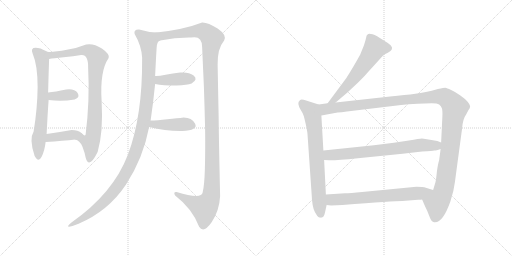
t = 0.00 s
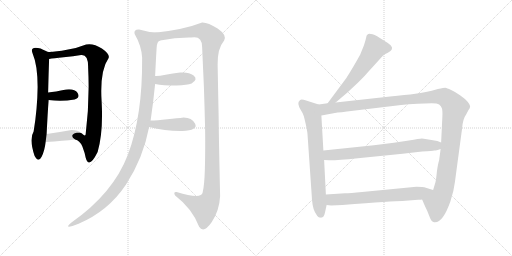
t = 2.20 s
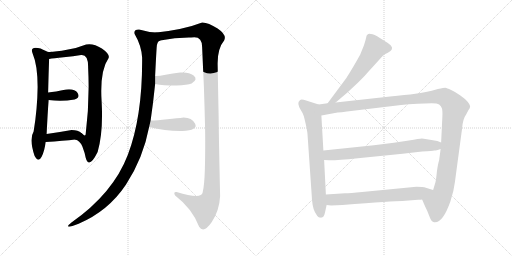
t = 4.41 s
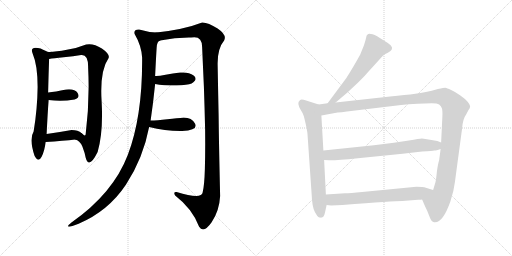
t = 6.61 s
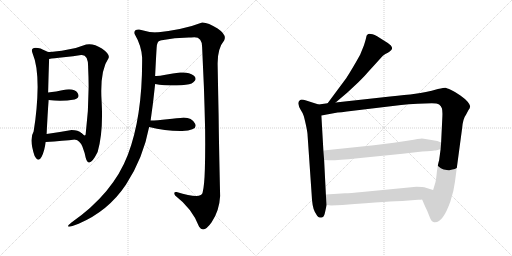
t = 8.81 s
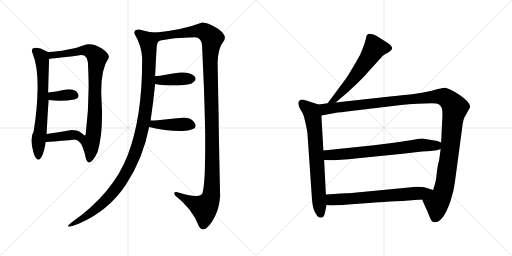
t = 11.02 s

The animated SVG that drew these frames (rendered in a browser with its animation timeline set to each time). Animation: 13 CSS @keyframes rules; one cycle of 11.02 s.

<svg version="1.1" viewBox="0 0 2048 1024" xmlns="http://www.w3.org/2000/svg">
  <g stroke="lightgray" stroke-dasharray="1,1" stroke-width="1" transform="scale(4, 4)">
    <line x1="0" y1="0" x2="256" y2="256"></line>
    <line x1="256" y1="0" x2="0" y2="256"></line>
    <line x1="128" y1="0" x2="128" y2="256"></line>
    <line x1="0" y1="128" x2="256" y2="128"></line>
    <line x1="256" y1="0" x2="512" y2="256"></line>
    <line x1="512" y1="0" x2="256" y2="256"></line>
    <line x1="384" y1="0" x2="384" y2="256"></line>
    <line x1="256" y1="128" x2="512" y2="128"></line>
  </g>
<g transform="scale(1, -1) translate(0, -850)">
   <style type="text/css">
    @keyframes keyframes0 {
      from {
       stroke: black;
       stroke-dashoffset: 690;
       stroke-width: 128;
       }
       69% {
       animation-timing-function: step-end;
       stroke: black;
       stroke-dashoffset: 0;
       stroke-width: 128;
       }
       to {
       stroke: black;
       stroke-width: 1024;
       }
       }
       #make-me-a-hanzi-animation-0 {
         animation: keyframes0 0.811523s both;
         animation-delay: 0.000000s;
         animation-timing-function: linear;
       }
    @keyframes keyframes1 {
      from {
       stroke: black;
       stroke-dashoffset: 864;
       stroke-width: 128;
       }
       74% {
       animation-timing-function: step-end;
       stroke: black;
       stroke-dashoffset: 0;
       stroke-width: 128;
       }
       to {
       stroke: black;
       stroke-width: 1024;
       }
       }
       #make-me-a-hanzi-animation-1 {
         animation: keyframes1 0.953125s both;
         animation-delay: 0.811523s;
         animation-timing-function: linear;
       }
    @keyframes keyframes2 {
      from {
       stroke: black;
       stroke-dashoffset: 358;
       stroke-width: 128;
       }
       54% {
       animation-timing-function: step-end;
       stroke: black;
       stroke-dashoffset: 0;
       stroke-width: 128;
       }
       to {
       stroke: black;
       stroke-width: 1024;
       }
       }
       #make-me-a-hanzi-animation-2 {
         animation: keyframes2 0.541341s both;
         animation-delay: 1.764648s;
         animation-timing-function: linear;
       }
    @keyframes keyframes3 {
      from {
       stroke: black;
       stroke-dashoffset: 390;
       stroke-width: 128;
       }
       56% {
       animation-timing-function: step-end;
       stroke: black;
       stroke-dashoffset: 0;
       stroke-width: 128;
       }
       to {
       stroke: black;
       stroke-width: 1024;
       }
       }
       #make-me-a-hanzi-animation-3 {
         animation: keyframes3 0.567383s both;
         animation-delay: 2.305989s;
         animation-timing-function: linear;
       }
    @keyframes keyframes4 {
      from {
       stroke: black;
       stroke-dashoffset: 1143;
       stroke-width: 128;
       }
       79% {
       animation-timing-function: step-end;
       stroke: black;
       stroke-dashoffset: 0;
       stroke-width: 128;
       }
       to {
       stroke: black;
       stroke-width: 1024;
       }
       }
       #make-me-a-hanzi-animation-4 {
         animation: keyframes4 1.180176s both;
         animation-delay: 2.873372s;
         animation-timing-function: linear;
       }
    @keyframes keyframes5 {
      from {
       stroke: black;
       stroke-dashoffset: 1286;
       stroke-width: 128;
       }
       81% {
       animation-timing-function: step-end;
       stroke: black;
       stroke-dashoffset: 0;
       stroke-width: 128;
       }
       to {
       stroke: black;
       stroke-width: 1024;
       }
       }
       #make-me-a-hanzi-animation-5 {
         animation: keyframes5 1.296549s both;
         animation-delay: 4.053548s;
         animation-timing-function: linear;
       }
    @keyframes keyframes6 {
      from {
       stroke: black;
       stroke-dashoffset: 403;
       stroke-width: 128;
       }
       57% {
       animation-timing-function: step-end;
       stroke: black;
       stroke-dashoffset: 0;
       stroke-width: 128;
       }
       to {
       stroke: black;
       stroke-width: 1024;
       }
       }
       #make-me-a-hanzi-animation-6 {
         animation: keyframes6 0.577962s both;
         animation-delay: 5.350097s;
         animation-timing-function: linear;
       }
    @keyframes keyframes7 {
      from {
       stroke: black;
       stroke-dashoffset: 423;
       stroke-width: 128;
       }
       58% {
       animation-timing-function: step-end;
       stroke: black;
       stroke-dashoffset: 0;
       stroke-width: 128;
       }
       to {
       stroke: black;
       stroke-width: 1024;
       }
       }
       #make-me-a-hanzi-animation-7 {
         animation: keyframes7 0.594238s both;
         animation-delay: 5.928059s;
         animation-timing-function: linear;
       }
    @keyframes keyframes8 {
      from {
       stroke: black;
       stroke-dashoffset: 594;
       stroke-width: 128;
       }
       66% {
       animation-timing-function: step-end;
       stroke: black;
       stroke-dashoffset: 0;
       stroke-width: 128;
       }
       to {
       stroke: black;
       stroke-width: 1024;
       }
       }
       #make-me-a-hanzi-animation-8 {
         animation: keyframes8 0.733398s both;
         animation-delay: 6.522297s;
         animation-timing-function: linear;
       }
    @keyframes keyframes9 {
      from {
       stroke: black;
       stroke-dashoffset: 722;
       stroke-width: 128;
       }
       70% {
       animation-timing-function: step-end;
       stroke: black;
       stroke-dashoffset: 0;
       stroke-width: 128;
       }
       to {
       stroke: black;
       stroke-width: 1024;
       }
       }
       #make-me-a-hanzi-animation-9 {
         animation: keyframes9 0.837565s both;
         animation-delay: 7.255695s;
         animation-timing-function: linear;
       }
    @keyframes keyframes10 {
      from {
       stroke: black;
       stroke-dashoffset: 1272;
       stroke-width: 128;
       }
       81% {
       animation-timing-function: step-end;
       stroke: black;
       stroke-dashoffset: 0;
       stroke-width: 128;
       }
       to {
       stroke: black;
       stroke-width: 1024;
       }
       }
       #make-me-a-hanzi-animation-10 {
         animation: keyframes10 1.285156s both;
         animation-delay: 8.093260s;
         animation-timing-function: linear;
       }
    @keyframes keyframes11 {
      from {
       stroke: black;
       stroke-dashoffset: 721;
       stroke-width: 128;
       }
       70% {
       animation-timing-function: step-end;
       stroke: black;
       stroke-dashoffset: 0;
       stroke-width: 128;
       }
       to {
       stroke: black;
       stroke-width: 1024;
       }
       }
       #make-me-a-hanzi-animation-11 {
         animation: keyframes11 0.836751s both;
         animation-delay: 9.378416s;
         animation-timing-function: linear;
       }
    @keyframes keyframes12 {
      from {
       stroke: black;
       stroke-dashoffset: 677;
       stroke-width: 128;
       }
       69% {
       animation-timing-function: step-end;
       stroke: black;
       stroke-dashoffset: 0;
       stroke-width: 128;
       }
       to {
       stroke: black;
       stroke-width: 1024;
       }
       }
       #make-me-a-hanzi-animation-12 {
         animation: keyframes12 0.800944s both;
         animation-delay: 10.215167s;
         animation-timing-function: linear;
       }
</style>
<path d="M 130.5 636.0 Q 150.5 589.0 150.5 502.0 Q 149.5 414.0 134.5 324.0 Q 115.5 294.0 138.5 226.0 Q 153.5 198.0 166.5 223.0 Q 178.5 247.0 182.5 282.0 L 186.5 314.0 Q 190.5 397.0 194.5 450.0 L 192.5 480.0 Q 194.5 560.0 196.5 614.0 C 197.5 642.0 197.5 642.0 196.5 642.0 Q 194.5 640.0 181.5 647.0 Q 168.5 653.0 162.5 656.0 Q 117.5 667.0 130.5 636.0 Z" fill="lightgray"></path> 
<path d="M 300.5 292.0 Q 318.5 289.0 329.5 264.0 Q 339.5 238.0 342.5 220.0 Q 355.5 171.0 390.5 242.0 Q 413.5 321.0 406.5 444.0 Q 398.5 566.0 434.5 618.0 Q 440.5 633.0 407.5 656.0 Q 373.5 678.0 344.5 672.0 Q 310.5 658.0 267.5 651.0 Q 224.5 643.0 196.5 642.0 C 166.5 640.0 166.5 610.0 196.5 614.0 Q 213.5 617.0 254.5 621.0 Q 294.5 625.0 324.5 630.0 Q 353.5 633.0 352.5 580.0 Q 359.5 446.0 342.5 312.0 Q 339.5 303.0 326.5 317.0 C 297.5 325.0 274.5 307.0 300.5 292.0 Z" fill="lightgray"></path> 
<path d="M 194.5 450.0 Q 246.5 443.0 298.5 452.0 Q 321.5 460.0 310.5 478.0 Q 298.5 496.0 264.5 492.0 Q 220.5 483.0 192.5 480.0 C 162.5 477.0 164.5 454.0 194.5 450.0 Z" fill="lightgray"></path> 
<path d="M 182.5 282.0 Q 254.5 287.0 300.5 292.0 C 330.5 295.0 348.5 297.0 326.5 317.0 Q 312.5 330.0 286.5 330.0 Q 230.5 320.0 186.5 314.0 C 156.5 310.0 152.5 280.0 182.5 282.0 Z" fill="lightgray"></path> 
<path d="M 626.5 720.0 Q 592.5 721.0 556.5 732.0 Q 533.5 733.0 538.5 714.0 Q 565.5 668.0 568.5 620.0 Q 570.5 386.0 511.5 231.0 Q 452.5 76.0 284.5 -41.0 Q 249.5 -70.0 314.5 -45.0 Q 433.5 6.0 503.5 111.0 Q 572.5 216.0 596.5 342.0 L 602.5 368.0 Q 612.5 436.0 620.5 514.0 L 620.5 546.0 Q 624.5 629.0 626.5 658.0 Q 627.5 686.0 640.5 688.0 C 655.5 714.0 656.5 717.0 626.5 720.0 Z" fill="lightgray"></path> 
<path d="M 870.5 592.0 Q 869.5 656.0 896.5 688.0 Q 908.5 710.0 870.5 736.0 Q 831.5 761.0 808.5 760.0 Q 736.5 732.0 626.5 720.0 C 596.5 716.0 610.5 683.0 640.5 688.0 Q 703.5 701.0 764.5 700.0 Q 808.5 709.0 808.5 662.0 Q 811.5 593.0 815.5 506.0 Q 818.5 418.0 820.5 330.0 Q 821.5 242.0 819.5 175.0 Q 817.5 107.0 810.5 80.0 Q 806.5 52.0 706.5 82.0 Q 691.5 84.0 700.5 68.0 Q 769.5 15.0 796.5 -57.0 Q 814.5 -85.0 846.5 -39.0 Q 877.5 7.0 880.5 66.0 Q 875.5 288.0 874.5 386.0 Q 872.5 483.0 870.5 592.0 Z" fill="lightgray"></path> 
<path d="M 620.5 514.0 Q 652.5 508.0 706.5 508.0 Q 749.5 510.0 766.5 516.0 Q 793.5 533.0 774.5 548.0 Q 755.5 563.0 720.5 560.0 Q 691.5 556.0 662.5 551.0 Q 633.5 545.0 620.5 546.0 C 590.5 547.0 590.5 519.0 620.5 514.0 Z" fill="lightgray"></path> 
<path d="M 596.5 342.0 Q 663.5 325.0 728.5 326.0 Q 793.5 329.0 780.5 355.0 Q 767.5 380.0 734.5 380.0 Q 710.5 377.0 669.5 373.0 Q 627.5 368.0 602.5 368.0 C 572.5 368.0 567.5 349.0 596.5 342.0 Z" fill="lightgray"></path> 
<path d="M 1342.5 440.5 L 1388.5 479.5 L 1432.5 520.5 Q 1465.5 553.5 1470.5 560.5 L 1530.5 626.5 Q 1541.5 635.5 1551.5 639.5 Q 1577.5 652.5 1563.5 668.5 Q 1556.5 676.5 1538.5 686.5 L 1508.5 705.5 Q 1477.5 719.5 1470.5 712.5 Q 1466.5 711.5 1465.5 704.5 Q 1464.5 696.5 1455.5 668.5 L 1440.5 631.5 Q 1410.5 577.5 1385.5 538.5 L 1310.5 437.5 C 1292.5 413.5 1319.5 421.5 1342.5 440.5 Z" fill="lightgray"></path> 
<path d="M 1299.5 -1.5 L 1306.5 30.5 L 1303.5 72.5 L 1296.5 210.5 L 1293.5 248.5 L 1285.5 388.5 C 1283.5 418.5 1283.5 429.5 1274.5 432.5 L 1224.5 448.5 Q 1206.5 453.5 1200.5 450.5 Q 1191.5 443.5 1193.5 434.5 Q 1194.5 425.5 1202.5 411.5 Q 1211.5 397.5 1213.5 390.5 Q 1216.5 383.5 1223.5 351.5 Q 1230.5 319.5 1230.5 306.5 L 1246.5 74.5 Q 1248.5 21.5 1259.5 2.5 Q 1270.5 -16.5 1273.5 -17.5 Q 1277.5 -19.5 1282.5 -19.5 Q 1283.5 -21.5 1285.5 -19.5 Q 1295.5 -19.5 1299.5 -1.5 Z" fill="lightgray"></path> 
<path d="M 1688.5 52.5 L 1700.5 24.5 Q 1709.5 7.5 1717.5 -14.5 Q 1725.5 -37.5 1736.5 -38.5 Q 1770.5 -43.5 1801.5 44.5 Q 1815.5 86.5 1819.5 121.5 L 1848.5 337.5 Q 1851.5 375.5 1864.5 392.5 L 1873.5 409.5 Q 1880.5 418.5 1880.5 425.5 Q 1880.5 431.5 1870.5 443.5 Q 1861.5 454.5 1841.5 468.5 Q 1822.5 482.5 1804.5 490.5 Q 1786.5 498.5 1781.5 499.5 Q 1776.5 499.5 1751.5 494.5 Q 1700.5 479.5 1661.5 475.5 Q 1622.5 470.5 1560.5 464.5 L 1342.5 440.5 L 1310.5 437.5 L 1274.5 432.5 C 1244.5 428.5 1255.5 383.5 1285.5 388.5 L 1350.5 400.5 Q 1364.5 401.5 1387.5 404.5 L 1604.5 430.5 Q 1632.5 434.5 1670.5 435.5 L 1727.5 437.5 Q 1748.5 437.5 1756.5 432.5 Q 1764.5 426.5 1767.5 417.5 Q 1770.5 408.5 1769.5 384.5 L 1764.5 280.5 L 1762.5 254.5 L 1756.5 209.5 Q 1751.5 194.5 1747.5 163.5 Q 1744.5 131.5 1741.5 120.5 L 1732.5 90.5 C 1723.5 61.5 1676.5 80.5 1688.5 52.5 Z" fill="lightgray"></path> 
<path d="M 1495.5 269.5 L 1293.5 248.5 C 1263.5 245.5 1266.5 211.5 1296.5 210.5 L 1316.5 209.5 Q 1342.5 208.5 1431.5 217.5 L 1610.5 235.5 L 1688.5 244.5 Q 1732.5 246.5 1736.5 248.5 Q 1741.5 247.5 1762.5 254.5 C 1791.5 263.5 1792.5 269.5 1764.5 280.5 L 1749.5 286.5 Q 1696.5 296.5 1687.5 296.5 Q 1678.5 296.5 1635.5 288.5 L 1575.5 279.5 L 1495.5 269.5 Z" fill="lightgray"></path> 
<path d="M 1306.5 30.5 L 1324.5 28.5 L 1369.5 30.5 Q 1576.5 46.5 1609.5 46.5 L 1672.5 51.5 Q 1683.5 51.5 1688.5 52.5 C 1718.5 54.5 1761.5 81.5 1732.5 90.5 L 1703.5 99.5 Q 1692.5 103.5 1665.5 103.5 L 1448.5 82.5 Q 1400.5 77.5 1380.5 77.5 L 1303.5 72.5 C 1273.5 70.5 1276.5 33.5 1306.5 30.5 Z" fill="lightgray"></path> 
      <clipPath id="make-me-a-hanzi-clip-0">
      <path d="M 130.5 636.0 Q 150.5 589.0 150.5 502.0 Q 149.5 414.0 134.5 324.0 Q 115.5 294.0 138.5 226.0 Q 153.5 198.0 166.5 223.0 Q 178.5 247.0 182.5 282.0 L 186.5 314.0 Q 190.5 397.0 194.5 450.0 L 192.5 480.0 Q 194.5 560.0 196.5 614.0 C 197.5 642.0 197.5 642.0 196.5 642.0 Q 194.5 640.0 181.5 647.0 Q 168.5 653.0 162.5 656.0 Q 117.5 667.0 130.5 636.0 Z" fill="lightgray"></path>
      </clipPath>
      <path clip-path="url(#make-me-a-hanzi-clip-0)" d="M 139.5 645.0 L 167.5 620.0 L 172.5 539.0 L 172.5 456.0 L 152.5 225.0 " fill="none" id="make-me-a-hanzi-animation-0" stroke-dasharray="562 1124" stroke-linecap="round"></path>

      <clipPath id="make-me-a-hanzi-clip-1">
      <path d="M 300.5 292.0 Q 318.5 289.0 329.5 264.0 Q 339.5 238.0 342.5 220.0 Q 355.5 171.0 390.5 242.0 Q 413.5 321.0 406.5 444.0 Q 398.5 566.0 434.5 618.0 Q 440.5 633.0 407.5 656.0 Q 373.5 678.0 344.5 672.0 Q 310.5 658.0 267.5 651.0 Q 224.5 643.0 196.5 642.0 C 166.5 640.0 166.5 610.0 196.5 614.0 Q 213.5 617.0 254.5 621.0 Q 294.5 625.0 324.5 630.0 Q 353.5 633.0 352.5 580.0 Q 359.5 446.0 342.5 312.0 Q 339.5 303.0 326.5 317.0 C 297.5 325.0 274.5 307.0 300.5 292.0 Z" fill="lightgray"></path>
      </clipPath>
      <path clip-path="url(#make-me-a-hanzi-clip-1)" d="M 200.5 621.0 L 215.5 631.0 L 345.5 649.0 L 366.5 642.0 L 388.5 619.0 L 380.5 541.0 L 375.5 332.0 L 362.5 280.0 L 364.5 238.0 L 358.5 217.0 " fill="none" id="make-me-a-hanzi-animation-1" stroke-dasharray="736 1472" stroke-linecap="round"></path>

      <clipPath id="make-me-a-hanzi-clip-2">
      <path d="M 194.5 450.0 Q 246.5 443.0 298.5 452.0 Q 321.5 460.0 310.5 478.0 Q 298.5 496.0 264.5 492.0 Q 220.5 483.0 192.5 480.0 C 162.5 477.0 164.5 454.0 194.5 450.0 Z" fill="lightgray"></path>
      </clipPath>
      <path clip-path="url(#make-me-a-hanzi-clip-2)" d="M 199.5 473.0 L 210.5 465.0 L 298.5 468.0 " fill="none" id="make-me-a-hanzi-animation-2" stroke-dasharray="230 460" stroke-linecap="round"></path>

      <clipPath id="make-me-a-hanzi-clip-3">
      <path d="M 182.5 282.0 Q 254.5 287.0 300.5 292.0 C 330.5 295.0 348.5 297.0 326.5 317.0 Q 312.5 330.0 286.5 330.0 Q 230.5 320.0 186.5 314.0 C 156.5 310.0 152.5 280.0 182.5 282.0 Z" fill="lightgray"></path>
      </clipPath>
      <path clip-path="url(#make-me-a-hanzi-clip-3)" d="M 191.5 286.0 L 201.5 300.0 L 317.5 316.0 " fill="none" id="make-me-a-hanzi-animation-3" stroke-dasharray="262 524" stroke-linecap="round"></path>

      <clipPath id="make-me-a-hanzi-clip-4">
      <path d="M 626.5 720.0 Q 592.5 721.0 556.5 732.0 Q 533.5 733.0 538.5 714.0 Q 565.5 668.0 568.5 620.0 Q 570.5 386.0 511.5 231.0 Q 452.5 76.0 284.5 -41.0 Q 249.5 -70.0 314.5 -45.0 Q 433.5 6.0 503.5 111.0 Q 572.5 216.0 596.5 342.0 L 602.5 368.0 Q 612.5 436.0 620.5 514.0 L 620.5 546.0 Q 624.5 629.0 626.5 658.0 Q 627.5 686.0 640.5 688.0 C 655.5 714.0 656.5 717.0 626.5 720.0 Z" fill="lightgray"></path>
      </clipPath>
      <path clip-path="url(#make-me-a-hanzi-clip-4)" d="M 551.5 719.0 L 592.5 685.0 L 596.5 610.0 L 592.5 494.0 L 580.5 392.0 L 546.5 252.0 L 517.5 182.0 L 462.5 94.0 L 391.5 20.0 L 299.5 -46.0 " fill="none" id="make-me-a-hanzi-animation-4" stroke-dasharray="1015 2030" stroke-linecap="round"></path>

      <clipPath id="make-me-a-hanzi-clip-5">
      <path d="M 870.5 592.0 Q 869.5 656.0 896.5 688.0 Q 908.5 710.0 870.5 736.0 Q 831.5 761.0 808.5 760.0 Q 736.5 732.0 626.5 720.0 C 596.5 716.0 610.5 683.0 640.5 688.0 Q 703.5 701.0 764.5 700.0 Q 808.5 709.0 808.5 662.0 Q 811.5 593.0 815.5 506.0 Q 818.5 418.0 820.5 330.0 Q 821.5 242.0 819.5 175.0 Q 817.5 107.0 810.5 80.0 Q 806.5 52.0 706.5 82.0 Q 691.5 84.0 700.5 68.0 Q 769.5 15.0 796.5 -57.0 Q 814.5 -85.0 846.5 -39.0 Q 877.5 7.0 880.5 66.0 Q 875.5 288.0 874.5 386.0 Q 872.5 483.0 870.5 592.0 Z" fill="lightgray"></path>
      </clipPath>
      <path clip-path="url(#make-me-a-hanzi-clip-5)" d="M 635.5 718.0 L 644.5 709.0 L 661.5 707.0 L 783.5 726.0 L 815.5 725.0 L 848.5 693.0 L 840.5 628.0 L 849.5 248.0 L 843.5 61.0 L 824.5 25.0 L 815.5 19.0 L 713.5 71.0 " fill="none" id="make-me-a-hanzi-animation-5" stroke-dasharray="1158 2316" stroke-linecap="round"></path>

      <clipPath id="make-me-a-hanzi-clip-6">
      <path d="M 620.5 514.0 Q 652.5 508.0 706.5 508.0 Q 749.5 510.0 766.5 516.0 Q 793.5 533.0 774.5 548.0 Q 755.5 563.0 720.5 560.0 Q 691.5 556.0 662.5 551.0 Q 633.5 545.0 620.5 546.0 C 590.5 547.0 590.5 519.0 620.5 514.0 Z" fill="lightgray"></path>
      </clipPath>
      <path clip-path="url(#make-me-a-hanzi-clip-6)" d="M 625.5 541.0 L 640.5 529.0 L 768.5 536.0 " fill="none" id="make-me-a-hanzi-animation-6" stroke-dasharray="275 550" stroke-linecap="round"></path>

      <clipPath id="make-me-a-hanzi-clip-7">
      <path d="M 596.5 342.0 Q 663.5 325.0 728.5 326.0 Q 793.5 329.0 780.5 355.0 Q 767.5 380.0 734.5 380.0 Q 710.5 377.0 669.5 373.0 Q 627.5 368.0 602.5 368.0 C 572.5 368.0 567.5 349.0 596.5 342.0 Z" fill="lightgray"></path>
      </clipPath>
      <path clip-path="url(#make-me-a-hanzi-clip-7)" d="M 605.5 347.0 L 614.5 353.0 L 747.5 353.0 L 769.5 347.0 " fill="none" id="make-me-a-hanzi-animation-7" stroke-dasharray="295 590" stroke-linecap="round"></path>

      <clipPath id="make-me-a-hanzi-clip-8">
      <path d="M 1342.5 440.5 L 1388.5 479.5 L 1432.5 520.5 Q 1465.5 553.5 1470.5 560.5 L 1530.5 626.5 Q 1541.5 635.5 1551.5 639.5 Q 1577.5 652.5 1563.5 668.5 Q 1556.5 676.5 1538.5 686.5 L 1508.5 705.5 Q 1477.5 719.5 1470.5 712.5 Q 1466.5 711.5 1465.5 704.5 Q 1464.5 696.5 1455.5 668.5 L 1440.5 631.5 Q 1410.5 577.5 1385.5 538.5 L 1310.5 437.5 C 1292.5 413.5 1319.5 421.5 1342.5 440.5 Z" fill="lightgray"></path>
      </clipPath>
      <path clip-path="url(#make-me-a-hanzi-clip-8)" d="M 1550.5 656.5 L 1499.5 658.5 L 1422.5 545.5 L 1340.5 454.5 L 1315.5 443.5 " fill="none" id="make-me-a-hanzi-animation-8" stroke-dasharray="466 932" stroke-linecap="round"></path>

      <clipPath id="make-me-a-hanzi-clip-9">
      <path d="M 1299.5 -1.5 L 1306.5 30.5 L 1303.5 72.5 L 1296.5 210.5 L 1293.5 248.5 L 1285.5 388.5 C 1283.5 418.5 1283.5 429.5 1274.5 432.5 L 1224.5 448.5 Q 1206.5 453.5 1200.5 450.5 Q 1191.5 443.5 1193.5 434.5 Q 1194.5 425.5 1202.5 411.5 Q 1211.5 397.5 1213.5 390.5 Q 1216.5 383.5 1223.5 351.5 Q 1230.5 319.5 1230.5 306.5 L 1246.5 74.5 Q 1248.5 21.5 1259.5 2.5 Q 1270.5 -16.5 1273.5 -17.5 Q 1277.5 -19.5 1282.5 -19.5 Q 1283.5 -21.5 1285.5 -19.5 Q 1295.5 -19.5 1299.5 -1.5 Z" fill="lightgray"></path>
      </clipPath>
      <path clip-path="url(#make-me-a-hanzi-clip-9)" d="M 1206.5 439.5 L 1246.5 402.5 L 1252.5 378.5 L 1278.5 16.5 L 1284.5 -6.5 " fill="none" id="make-me-a-hanzi-animation-9" stroke-dasharray="594 1188" stroke-linecap="round"></path>

      <clipPath id="make-me-a-hanzi-clip-10">
      <path d="M 1688.5 52.5 L 1700.5 24.5 Q 1709.5 7.5 1717.5 -14.5 Q 1725.5 -37.5 1736.5 -38.5 Q 1770.5 -43.5 1801.5 44.5 Q 1815.5 86.5 1819.5 121.5 L 1848.5 337.5 Q 1851.5 375.5 1864.5 392.5 L 1873.5 409.5 Q 1880.5 418.5 1880.5 425.5 Q 1880.5 431.5 1870.5 443.5 Q 1861.5 454.5 1841.5 468.5 Q 1822.5 482.5 1804.5 490.5 Q 1786.5 498.5 1781.5 499.5 Q 1776.5 499.5 1751.5 494.5 Q 1700.5 479.5 1661.5 475.5 Q 1622.5 470.5 1560.5 464.5 L 1342.5 440.5 L 1310.5 437.5 L 1274.5 432.5 C 1244.5 428.5 1255.5 383.5 1285.5 388.5 L 1350.5 400.5 Q 1364.5 401.5 1387.5 404.5 L 1604.5 430.5 Q 1632.5 434.5 1670.5 435.5 L 1727.5 437.5 Q 1748.5 437.5 1756.5 432.5 Q 1764.5 426.5 1767.5 417.5 Q 1770.5 408.5 1769.5 384.5 L 1764.5 280.5 L 1762.5 254.5 L 1756.5 209.5 Q 1751.5 194.5 1747.5 163.5 Q 1744.5 131.5 1741.5 120.5 L 1732.5 90.5 C 1723.5 61.5 1676.5 80.5 1688.5 52.5 Z" fill="lightgray"></path>
      </clipPath>
      <path clip-path="url(#make-me-a-hanzi-clip-10)" d="M 1281.5 426.5 L 1301.5 413.5 L 1750.5 465.5 L 1777.5 462.5 L 1793.5 452.5 L 1820.5 419.5 L 1778.5 106.5 L 1765.5 64.5 L 1747.5 39.5 L 1740.5 -20.5 " fill="none" id="make-me-a-hanzi-animation-10" stroke-dasharray="1144 2288" stroke-linecap="round"></path>

      <clipPath id="make-me-a-hanzi-clip-11">
      <path d="M 1495.5 269.5 L 1293.5 248.5 C 1263.5 245.5 1266.5 211.5 1296.5 210.5 L 1316.5 209.5 Q 1342.5 208.5 1431.5 217.5 L 1610.5 235.5 L 1688.5 244.5 Q 1732.5 246.5 1736.5 248.5 Q 1741.5 247.5 1762.5 254.5 C 1791.5 263.5 1792.5 269.5 1764.5 280.5 L 1749.5 286.5 Q 1696.5 296.5 1687.5 296.5 Q 1678.5 296.5 1635.5 288.5 L 1575.5 279.5 L 1495.5 269.5 Z" fill="lightgray"></path>
      </clipPath>
      <path clip-path="url(#make-me-a-hanzi-clip-11)" d="M 1301.5 217.5 L 1315.5 230.5 L 1511.5 247.5 L 1686.5 270.5 L 1744.5 268.5 L 1757.5 274.5 " fill="none" id="make-me-a-hanzi-animation-11" stroke-dasharray="593 1186" stroke-linecap="round"></path>

      <clipPath id="make-me-a-hanzi-clip-12">
      <path d="M 1306.5 30.5 L 1324.5 28.5 L 1369.5 30.5 Q 1576.5 46.5 1609.5 46.5 L 1672.5 51.5 Q 1683.5 51.5 1688.5 52.5 C 1718.5 54.5 1761.5 81.5 1732.5 90.5 L 1703.5 99.5 Q 1692.5 103.5 1665.5 103.5 L 1448.5 82.5 Q 1400.5 77.5 1380.5 77.5 L 1303.5 72.5 C 1273.5 70.5 1276.5 33.5 1306.5 30.5 Z" fill="lightgray"></path>
      </clipPath>
      <path clip-path="url(#make-me-a-hanzi-clip-12)" d="M 1311.5 66.5 L 1325.5 52.5 L 1380.5 52.5 L 1676.5 77.5 L 1724.5 89.5 " fill="none" id="make-me-a-hanzi-animation-12" stroke-dasharray="549 1098" stroke-linecap="round"></path>

</g>
</svg>
